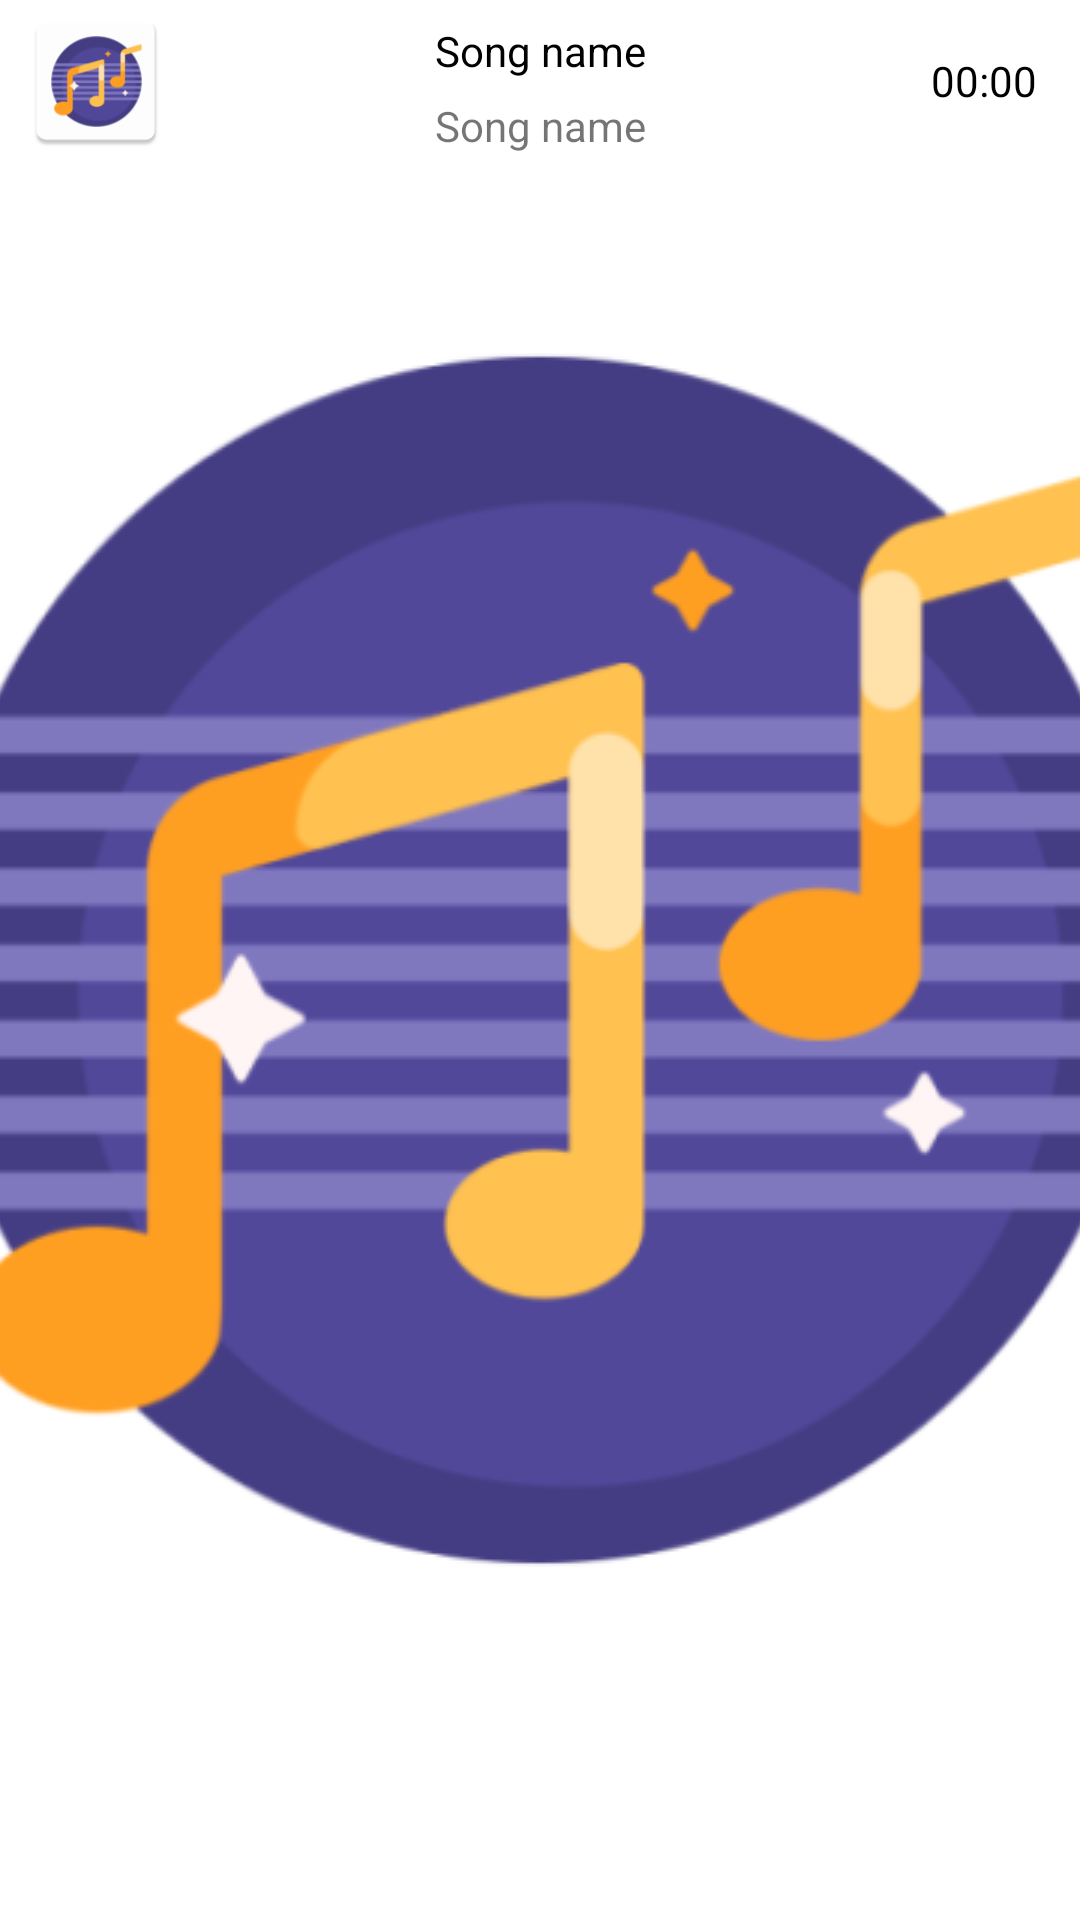

Here is an Android app screen rendered from its layout file. Give the layout XML and the strings, colors and styles it references.
<!-- AndroidManifest.xml: application theme splash_screen -->
<!-- res/layout/music_view.xml -->
<?xml version="1.0" encoding="utf-8"?>
<RelativeLayout xmlns:android="http://schemas.android.com/apk/res/android"
    xmlns:app="http://schemas.android.com/apk/res-auto"
    android:layout_width="match_parent"
    android:layout_height="wrap_content"
    android:layout_marginBottom="5dp"
    android:padding="2dp">

    <com.google.android.material.imageview.ShapeableImageView
        android:id="@+id/image_musicView"
        android:layout_width="50dp"
        android:layout_height="50dp"
        android:layout_marginStart="5dp"
        android:src="@mipmap/music_player_icon" />

    <TextView
        android:id="@+id/songName"
        android:layout_width="wrap_content"
        android:layout_height="30dp"
        android:layout_marginStart="5dp"
        android:layout_toStartOf="@id/songDuration"
        android:layout_toEndOf="@id/image_musicView"
        android:gravity="center"
        android:singleLine="true"
        android:text="@string/song_name"
        android:textColor="@color/black" />

    <TextView
        android:id="@+id/songAlbumMv"
        android:layout_width="wrap_content"
        android:layout_height="20dp"
        android:layout_marginStart="5dp"
        android:layout_marginTop="30dp"
        android:layout_toStartOf="@id/songDuration"
        android:layout_toEndOf="@id/image_musicView"
        android:gravity="center"
        android:singleLine="true"
        android:text="@string/song_name" />

    <TextView
        android:id="@+id/songDuration"
        android:layout_width="50dp"
        android:layout_height="50dp"
        android:layout_alignParentEnd="true"
        android:layout_marginHorizontal="5dp"
        android:gravity="center"
        android:text="@string/start_tv"
        android:textColor="@color/black" />
</RelativeLayout>
<!-- resources referenced by this layout -->
<resources>
  <color name="black">#FF000000</color>
  <!-- mipmap music_player_icon: png bitmap (mipmap-hdpi, 3384 bytes) -->
  <string name="song_name">Song name</string>
  <string name="start_tv">00:00</string>
  <style name="splash_screen" parent="Theme.MaterialComponents.Light.NoActionBar">
          <item name="android:windowBackground">@drawable/splash_screen</item>
      </style>
  <!-- drawable splash_screen (drawable) -->
  <?xml version="1.0" encoding="utf-8"?>
  <layer-list xmlns:android="http://schemas.android.com/apk/res/android">
  
      <item android:drawable="@color/white"/>
      <item android:drawable="@drawable/music_player_icon_splash_screen" android:gravity="center"/>
  </layer-list>
  <color name="white">#FFFFFFFF</color>
  <!-- drawable music_player_icon_splash_screen: png bitmap (drawable-v24, 38723 bytes) -->
</resources>
